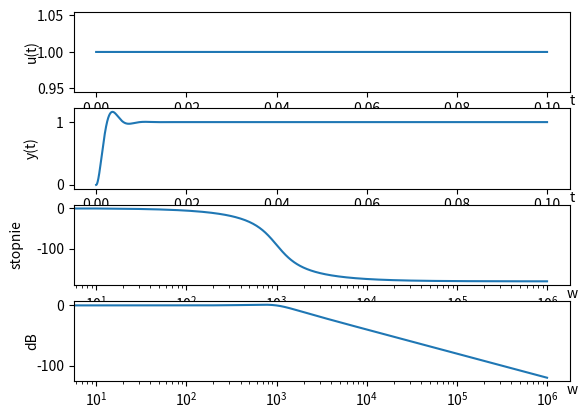

Source code (Python):
import matplotlib.pyplot as wkrs
import numpy as np
import cmath
import math

zmienne = {
    "a1": float(0),
    "a0": float(1000000),
    "b2": float(1),
    "b1": float(1000),
    "b0": float(1000000),
    "x1p":float(0),
    "x2p":float(0),
    "T":  float(0),
    "krok": float(0.000001),
    "powt": int(100000),
    "amplituda": float(1),
    "polokres": int(100000),
    "dlugoscSyg": int(100000)
}

class UkladG(object):
    def __init__(self, a1, a0, b2, b1, b0, x1p, x2p, krok):
        self.a1 = a1
        self.a0 = a0
        self.b2 = b2
        self.b1 = b1
        self.b0 = b0
        self.x1p = x1p
        self.x2p = x2p
        self.krok = krok

    def output(self, u):
        x1pom = self.x1p + self.krok * self.x2p
        x2pom = self.x2p + self.krok * (-self.b0/self.b2 * self.x1p - self.b1/self.b2*self.x2p + u)
        y = (self.a0 * self.x1p + self.a1 * self.x2p)/self.b2
        self.x1p = x1pom
        self.x2p = x2pom
        return y

class main():
    def __init__(self, zmienne):
        u1 = np.zeros(zmienne["powt"])
        t = czas()
        r = sygnalP()
        fazy = np.zeros(zmienne["powt"])
        moduly = []
        czestotliwosc = np.zeros(zmienne["powt"])
        for i in range(0, zmienne["powt"]):
            w = i * 10
            jw = (complex(0, zmienne["a1"] * w) + zmienne["a0"]) / (
                        -zmienne["b2"] * w * w + complex(0, zmienne["b1"] * w) + zmienne["b0"]) * np.exp(complex(0, -w*zmienne["T"]))
            fazy[i] = cmath.phase(jw)*(180/math.pi)
            moduly.append(20 * math.log10(abs(jw)))
            czestotliwosc[i] = w
        G1 = UkladG(zmienne["a1"], zmienne["a0"], zmienne["b2"], zmienne["b1"], zmienne["b0"], zmienne["x1p"], zmienne["x2p"], zmienne["krok"])
        for i in range(zmienne["powt"]):
            u1[i]=G1.output(r[i])
        y=opoznianie(u1)
        rysowanie(czestotliwosc, moduly, fazy, t, y, r)

def opoznianie(u1):
    dt = zmienne["T"] / zmienne["krok"]
    dt = round(dt)
    u=np.zeros(zmienne["powt"]+dt)
    for i in range(dt, zmienne["powt"]+dt, 1):
        u[i]=u1[i-dt]
    y=np.zeros(zmienne["powt"])
    for i in range(0, zmienne["powt"],1):
        y[i]=u[i]
    return y

def czas():
    t = np.ones(zmienne["powt"])
    t = t * zmienne["krok"]
    t = np.cumsum(t)
    t -= zmienne["krok"]
    return t

def sygnalP():
    r = np.zeros(zmienne["powt"])
    pom=0
    pom2=1
    for j in range(0, zmienne["powt"], 1):
        if pom2==1:
            r[j]=zmienne["amplituda"]
        else:
            r[j]=-zmienne["amplituda"]
        pom+=1
        if pom==zmienne["polokres"]:
            pom=0
            pom2*=-1

    for i in range(zmienne["dlugoscSyg"],zmienne["powt"],1):
        r[i]=0
    return r

def sygnalT():
    r = np.zeros(zmienne["powt"])
    pom=zmienne["powt"]/zmienne["polokres"]
    pom=round(pom)
    pom2=1
    for i in range(0, pom, 1):
        for j in range(i*zmienne["polokres"], (i+1)*zmienne["polokres"], 1):
            if pom2==1:
                r[j]=r[j-1]+4*(zmienne["amplituda"]/zmienne["polokres"])
            else:
                r[j]=r[j-1]-4*(zmienne["amplituda"]/zmienne["polokres"])
            if r[j]>=zmienne["amplituda"] or r[j]<=-zmienne["amplituda"]:
                pom2*=-1
    for i in range(zmienne["dlugoscSyg"],zmienne["powt"],1):
        r[i]=0
    return r

def sygnalH(t):
    r=np.zeros(zmienne["powt"])
    for i in range(zmienne["powt"]):
        r[i]=zmienne["amplituda"] * np.sin(t[i]*np.pi*0.1*zmienne["powt"]/zmienne["polokres"])
    return r

def rysowanie(czestotliwosc, moduly, fazy, t, y, r):
    fig, wyk = wkrs.subplots(4, 1)
    wyk[0].set_xlabel("t")
    wyk[0].set_ylabel("u(t)")
    wyk[0].yaxis.set_label_coords(-0.07, 0.5)
    wyk[0].xaxis.set_label_coords(1.005, -0.025)
    wyk[1].set_xlabel("t")
    wyk[1].set_ylabel("y(t)")
    wyk[1].xaxis.set_label_coords(1.005, -0.025)
    wyk[1].yaxis.set_label_coords(-0.07, 0.5)
    wyk[2].set_xlabel("w")
    wyk[2].set_ylabel("stopnie")
    wyk[2].set_xscale("log")
    wyk[2].yaxis.set_label_coords(-0.1, 0.5)
    wyk[2].xaxis.set_label_coords(1.005, -0.025)
    wyk[3].set_xlabel("w")
    wyk[3].set_ylabel("dB")
    wyk[3].set_xscale("log")
    wyk[3].xaxis.set_label_coords(1.005, -0.025)
    wyk[3].yaxis.set_label_coords(-0.07, 0.5)
    wyk[3].plot(czestotliwosc, moduly)
    wyk[2].plot(czestotliwosc, np.unwrap(2 * fazy) / 2)
    wyk[1].plot(t, y)
    wyk[0].plot(t, r)
    wkrs.show()

if __name__ == "__main__":
    main(zmienne)
